Photos from the image-classification dataset "spectrogram" in the GitHub repository guswhd/MemAE. Its 2 classes are: abnormal, normal.

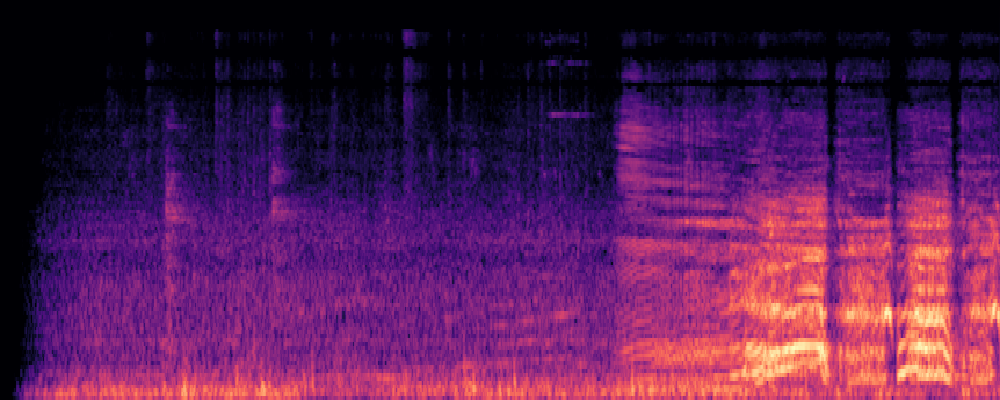
Label: normal

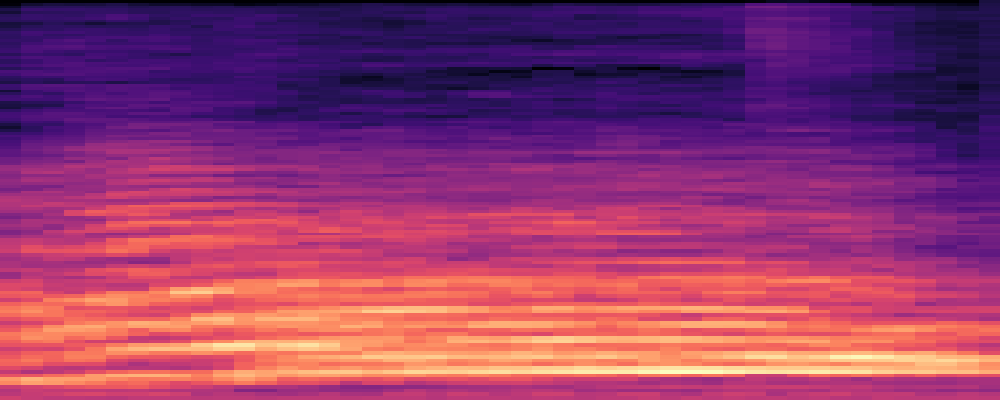
Label: abnormal

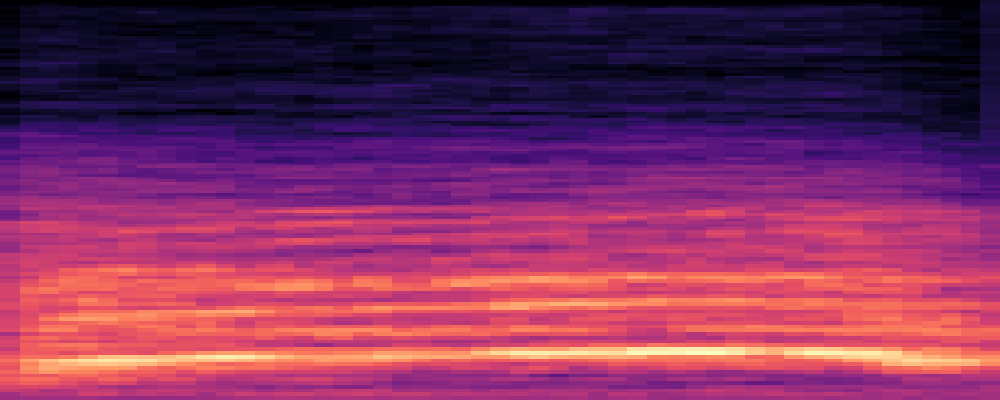
Label: abnormal

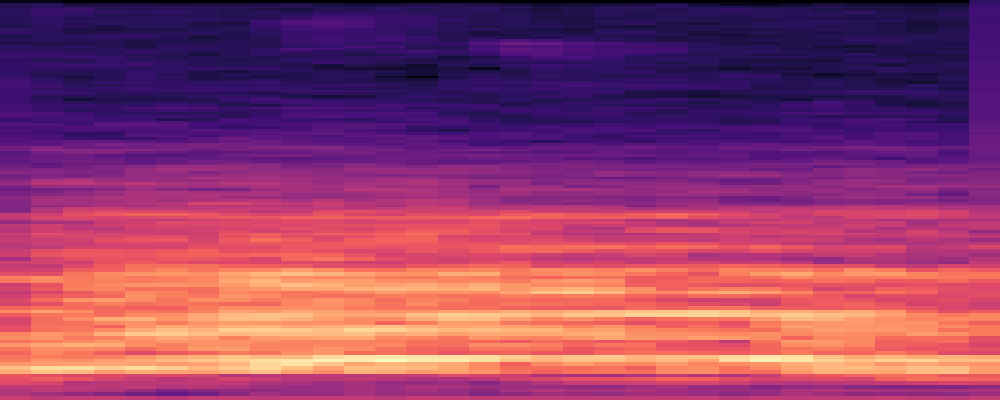
Label: abnormal

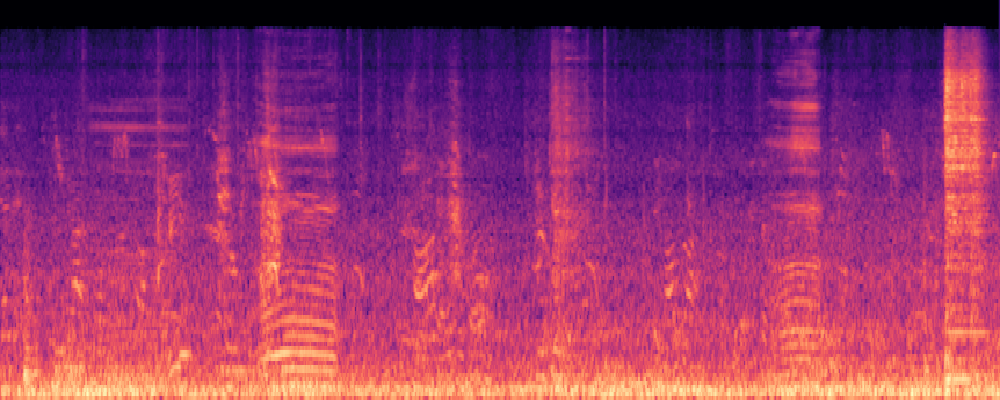
Label: normal

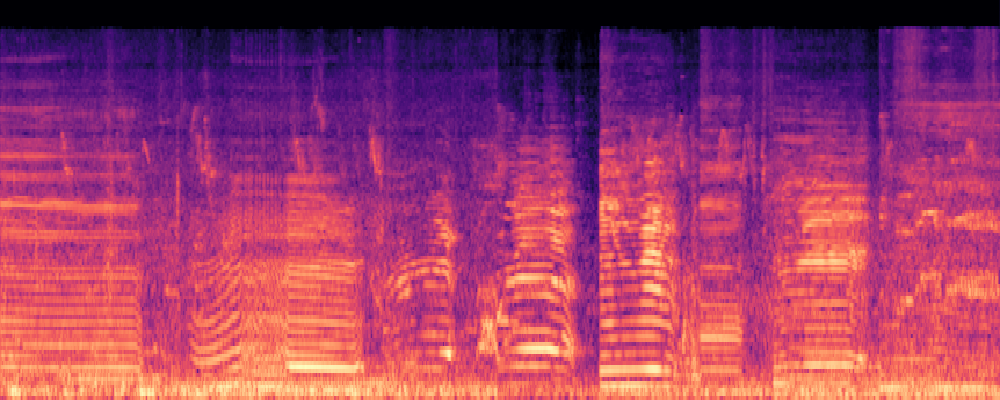
Label: normal
